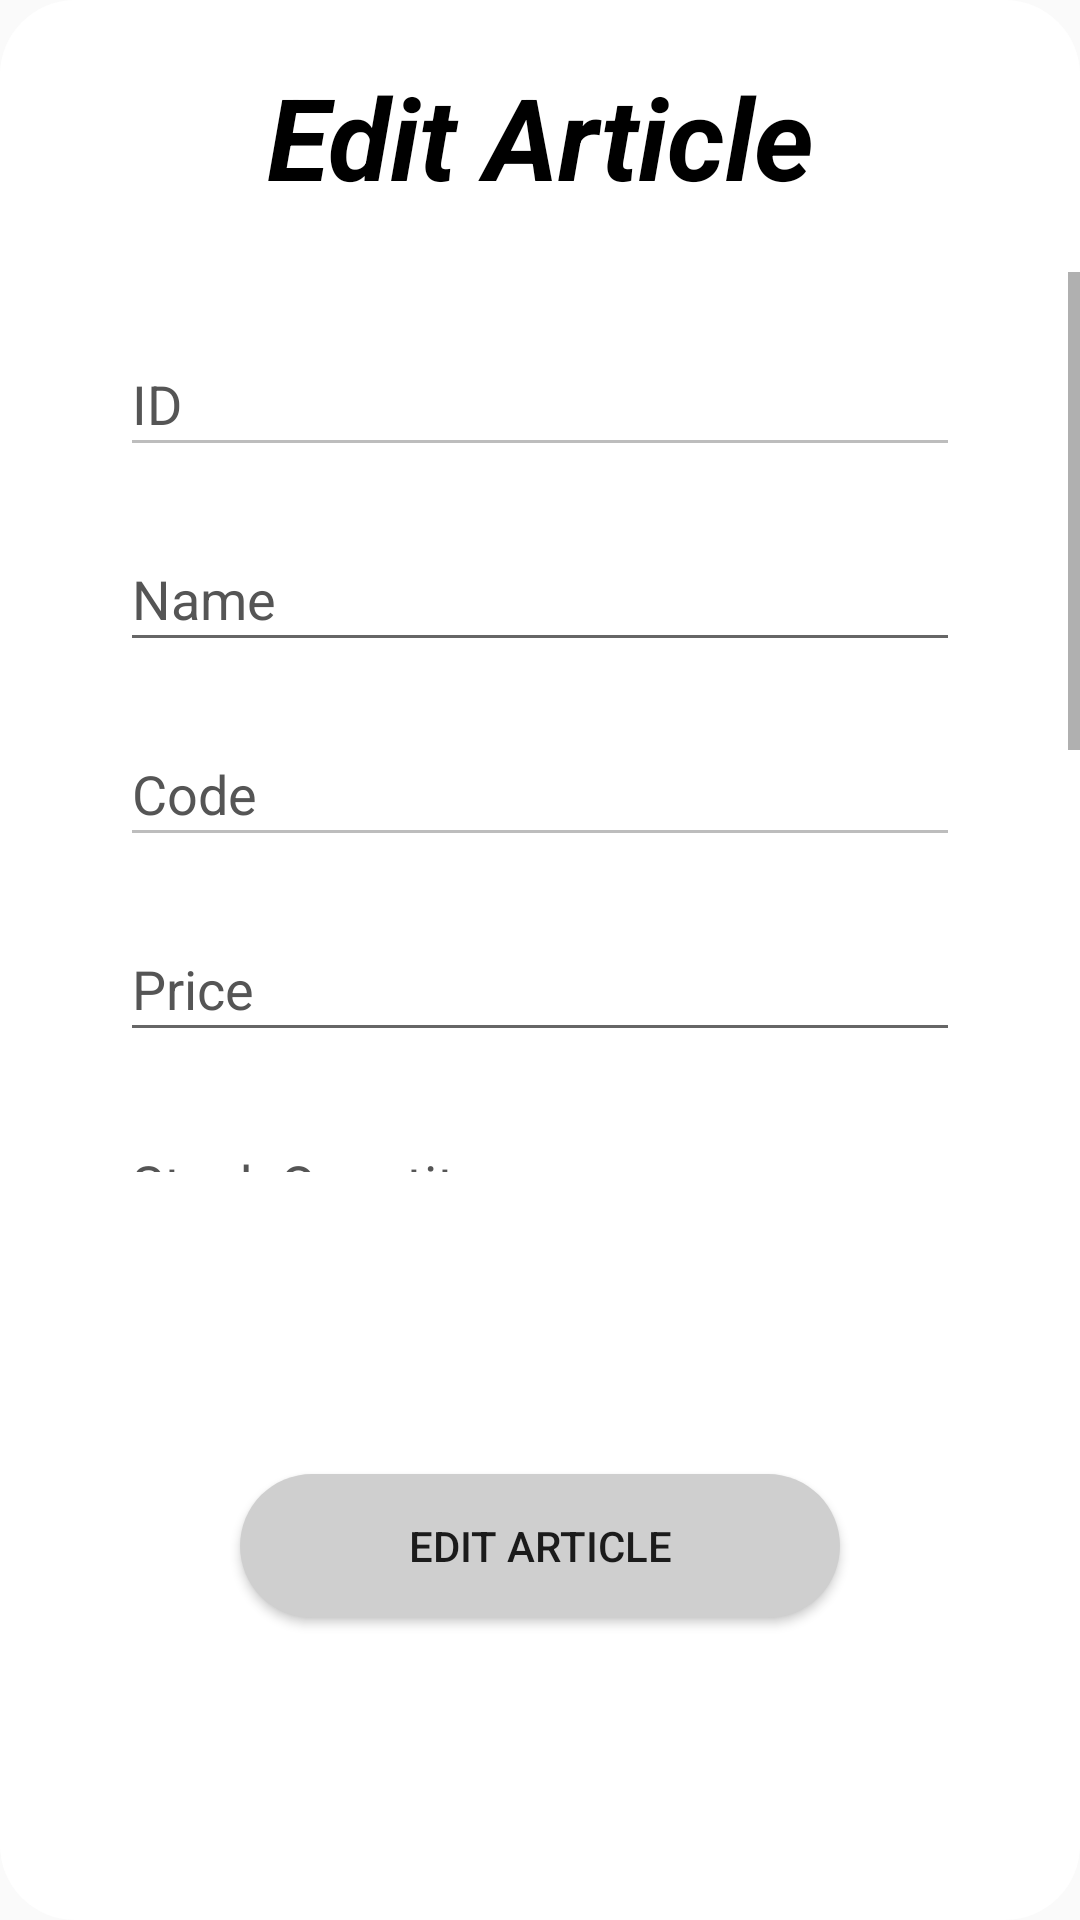

Produce the Android XML layout that renders to this screen, including the resource entries it uses.
<!-- AndroidManifest.xml: application theme AppTheme -->
<!-- res/layout/activity_edit__article.xml -->
<?xml version="1.0" encoding="utf-8"?>
<androidx.constraintlayout.widget.ConstraintLayout xmlns:android="http://schemas.android.com/apk/res/android"
    xmlns:app="http://schemas.android.com/apk/res-auto"
    xmlns:tools="http://schemas.android.com/tools"
    android:layout_width="360dp"
    android:layout_height="470dp"
    android:layout_gravity="center"
    tools:context=".Edit_Article"
    android:background="@drawable/pop_up__are_window">
    <TextView
        android:id="@+id/edit_article_title"
        android:layout_width="match_parent"
        android:layout_height="wrap_content"
        android:layout_marginTop="20dp"
        android:text="Edit Article"
        android:textAlignment="center"
        android:textColor="#000"
        android:textSize="38sp"
        android:textStyle="bold|italic"
        app:layout_constraintEnd_toEndOf="parent"
        app:layout_constraintStart_toStartOf="parent"
        app:layout_constraintTop_toTopOf="parent" />

    <ScrollView
        android:id="@+id/edit_article_scrollView"
        android:layout_width="match_parent"
        android:layout_height="300dp"
        android:layout_marginTop="20dp"
        app:layout_constraintEnd_toEndOf="parent"
        app:layout_constraintHorizontal_bias="0.0"
        app:layout_constraintStart_toStartOf="parent"
        app:layout_constraintTop_toBottomOf="@id/edit_article_title">

        <LinearLayout
            android:layout_width="match_parent"
            android:layout_height="wrap_content"
            android:orientation="vertical">

            <EditText
                android:id="@+id/edit_article_id"
                android:layout_width="match_parent"
                android:layout_height="45dp"
                android:layout_marginStart="40dp"
                android:layout_marginTop="20dp"
                android:layout_marginEnd="40dp"
                android:layout_marginBottom="20dp"
                android:hint="ID"
                android:textColor="#000"
                android:textColorHint="#555555"
                android:enabled="false"/>

            <EditText
                android:id="@+id/edit_article_name"
                android:layout_width="match_parent"
                android:layout_height="45dp"
                android:layout_marginStart="40dp"
                android:layout_marginEnd="40dp"
                android:layout_marginBottom="20dp"
                android:hint="Name"
                android:inputType="text"
                android:textColor="#000"
                android:textColorHint="#555555" />

            <EditText
                android:id="@+id/edit_article_code"
                android:layout_width="match_parent"
                android:layout_height="45dp"
                android:layout_marginStart="40dp"
                android:layout_marginEnd="40dp"
                android:layout_marginBottom="20dp"
                android:hint="Code"
                android:inputType="number"
                android:textColor="#000"
                android:textColorHint="#555555"
                android:enabled="false"/>

            <EditText
                android:id="@+id/edit_article_prix"
                android:layout_width="match_parent"
                android:layout_height="45dp"
                android:layout_marginStart="40dp"
                android:layout_marginEnd="40dp"
                android:layout_marginBottom="20dp"
                android:hint="Price"
                android:inputType="number"
                android:textColor="#000"
                android:textColorHint="#555555" />

            <EditText
                android:id="@+id/edit_article_Qte_Stock"
                android:layout_width="match_parent"
                android:layout_height="45dp"
                android:layout_marginStart="40dp"
                android:layout_marginEnd="40dp"
                android:layout_marginBottom="20dp"
                android:hint="Stock Quantity"
                android:inputType="number"
                android:textColor="#000"
                android:textColorHint="#555555" />

            <EditText
                android:id="@+id/edit_article_description"
                android:layout_width="match_parent"
                android:layout_height="200dp"
                android:layout_marginStart="40dp"
                android:layout_marginEnd="40dp"
                android:layout_marginBottom="20dp"
                android:hint="Description"
                android:gravity="top"
                android:inputType="textLongMessage"
                android:maxLength="3000"
                android:textColor="#000"
                android:textColorHint="#555555" />
        </LinearLayout>
    </ScrollView>

    <Button
        android:id="@+id/btn_edit_article"
        android:layout_width="200dp"
        android:layout_height="wrap_content"
        android:background="@drawable/list_button_background"
        android:text="Edit Article"
        app:layout_constraintBottom_toBottomOf="parent"
        app:layout_constraintEnd_toEndOf="parent"
        app:layout_constraintStart_toStartOf="parent"
        app:layout_constraintTop_toBottomOf="@+id/edit_article_scrollView" />

</androidx.constraintlayout.widget.ConstraintLayout>
<!-- resources referenced by this layout -->
<resources>
  <!-- drawable list_button_background (drawable) -->
  <?xml version="1.0" encoding="utf-8"?>
  <selector xmlns:android="http://schemas.android.com/apk/res/android">
      <item>
          <shape>
              <solid
                  android:color="#CFCFCF"
                  />
              <corners
                  android:radius="100dp"
                  />
          </shape>
      </item>
  </selector>
  <!-- drawable pop_up__are_window (drawable) -->
  <?xml version="1.0" encoding="utf-8"?>
  <selector xmlns:android="http://schemas.android.com/apk/res/android">
      <item>
          <shape>
              <solid
                  android:color="#fff"
                  />
              <corners
                  android:radius="25dp"
                  />
          </shape>
      </item>
  </selector>
  <style name="AppTheme" parent="Theme.AppCompat.Light.NoActionBar">
          
          <item name="colorPrimary">@color/colorPrimary</item>
          <item name="colorPrimaryDark">@color/colorPrimaryDark</item>
          <item name="colorAccent">@color/colorAccent</item>
      </style>
  <color name="colorPrimary">#052F43</color>
  <color name="colorPrimaryDark">#2B4F60</color>
  <color name="colorAccent">#75A6BC</color>
</resources>
